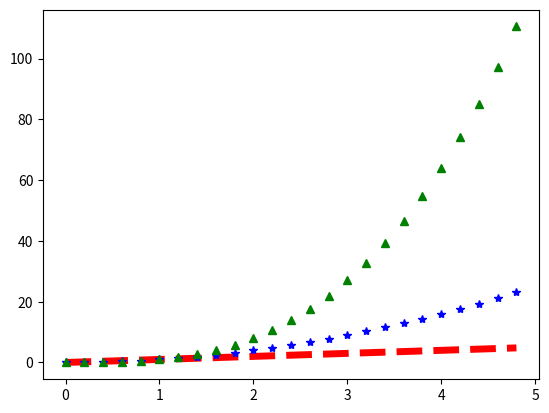

Write the Python code that produced this figure.
import numpy as np
import matplotlib.pyplot as plt

t= np.arange(0.,5.,0.2)
"""
0 refers to start point of figure
5 refers to end point of figure
0.2 refers to intervals.
"""
plt.plot(t, t, "r--", t, t**2, "b*",t , t**3, "g^", linewidth= 5.0)

plt.show()

